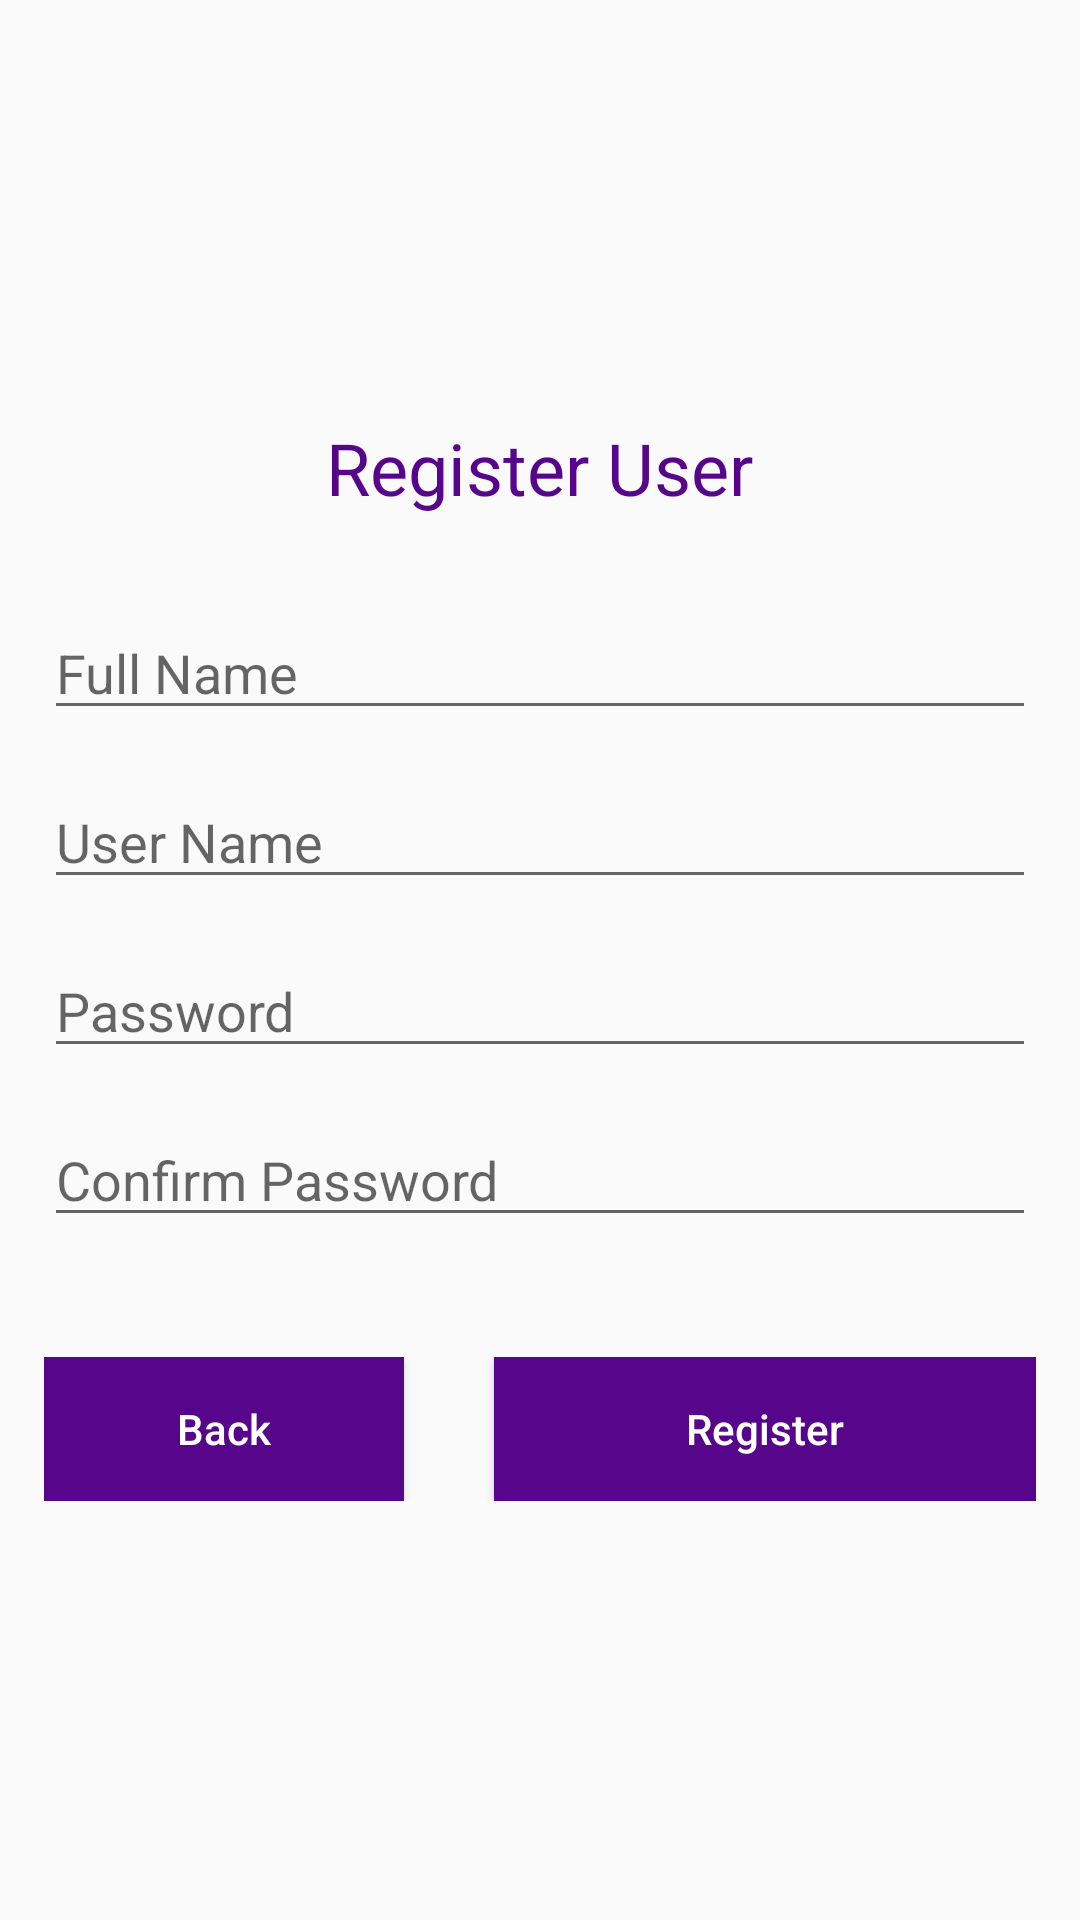

This screen was rendered from an Android layout file. Write that file and the resources it references.
<!-- AndroidManifest.xml: application theme AppTheme.NoActionBar -->
<!-- res/layout/activity_register.xml -->
<?xml version="1.0" encoding="utf-8"?>
<LinearLayout xmlns:android="http://schemas.android.com/apk/res/android"
    xmlns:tools="http://schemas.android.com/tools"
    android:id="@+id/activity_register"
    android:layout_width="match_parent"
    android:layout_height="match_parent"
    android:gravity="center"
    android:orientation="vertical"
    android:paddingBottom="@dimen/activity_vertical_margin"
    android:paddingLeft="@dimen/activity_horizontal_margin"
    android:paddingRight="@dimen/activity_horizontal_margin"
    tools:context="hpi.com.hpifitness.RegisterActivity">

    <TextView
        android:layout_width="wrap_content"
        android:layout_height="wrap_content"
        android:text="@string/register_user"
        android:textColor="@color/colorPrimaryDark"
        android:textSize="24sp" />

    <EditText
        android:id="@+id/et_fullname"
        android:layout_width="match_parent"
        android:layout_height="wrap_content"
        android:layout_marginLeft="15dp"
        android:layout_marginRight="15dp"
        android:layout_marginTop="30dp"
        android:hint="@string/full_name"
        android:inputType="textPersonName"
        android:maxLength="15" />

    <EditText
        android:id="@+id/et_username"
        android:layout_width="match_parent"
        android:layout_height="wrap_content"
        android:layout_marginLeft="15dp"
        android:layout_marginRight="15dp"
        android:layout_marginTop="15dp"
        android:hint="@string/user_name"
        android:maxLength="15" />

    <EditText
        android:id="@+id/et_password"
        android:layout_width="match_parent"
        android:layout_height="wrap_content"
        android:layout_marginLeft="15dp"
        android:layout_marginRight="15dp"
        android:layout_marginTop="15dp"
        android:hint="@string/password"
        android:inputType="textPassword"
        android:maxLength="8" />

    <EditText
        android:id="@+id/et_confirmpassword"
        android:layout_width="match_parent"
        android:layout_height="wrap_content"
        android:layout_marginLeft="15dp"
        android:layout_marginRight="15dp"
        android:layout_marginTop="15dp"
        android:hint="@string/confirm_password"
        android:inputType="textPassword"
        android:maxLength="8" />

    <LinearLayout
        android:layout_width="match_parent"
        android:layout_height="wrap_content"
        android:layout_marginLeft="15dp"
        android:layout_marginRight="15dp"
        android:layout_marginTop="40dp"
        android:orientation="horizontal">

        <Button
            android:id="@+id/btn_back"
            android:layout_width="0dp"
            android:layout_height="wrap_content"
            android:layout_gravity="right"
            android:layout_weight=".4"
            android:background="@color/colorPrimaryDark"
            android:text="@string/back"
            android:textAllCaps="false"
            android:textColor="@android:color/white" />

        <Button
            android:id="@+id/btn_register"
            android:layout_width="0dp"
            android:layout_height="wrap_content"
            android:layout_marginLeft="30dp"
            android:layout_weight=".6"
            android:background="@color/colorPrimaryDark"
            android:text="@string/register"
            android:textAllCaps="false"
            android:textColor="@android:color/white" />


    </LinearLayout>


</LinearLayout>
<!-- resources referenced by this layout -->
<resources>
  <color name="colorPrimaryDark">#57068c</color>
  <string name="back">Back</string>
  <string name="confirm_password">Confirm Password</string>
  <string name="full_name">Full Name</string>
  <string name="password">Password</string>
  <string name="register">Register</string>
  <string name="register_user">Register User</string>
  <string name="user_name">User Name</string>
  <style name="AppTheme.NoActionBar">
          <item name="windowActionBar">false</item>
          <item name="windowNoTitle">true</item>
      </style>
</resources>
